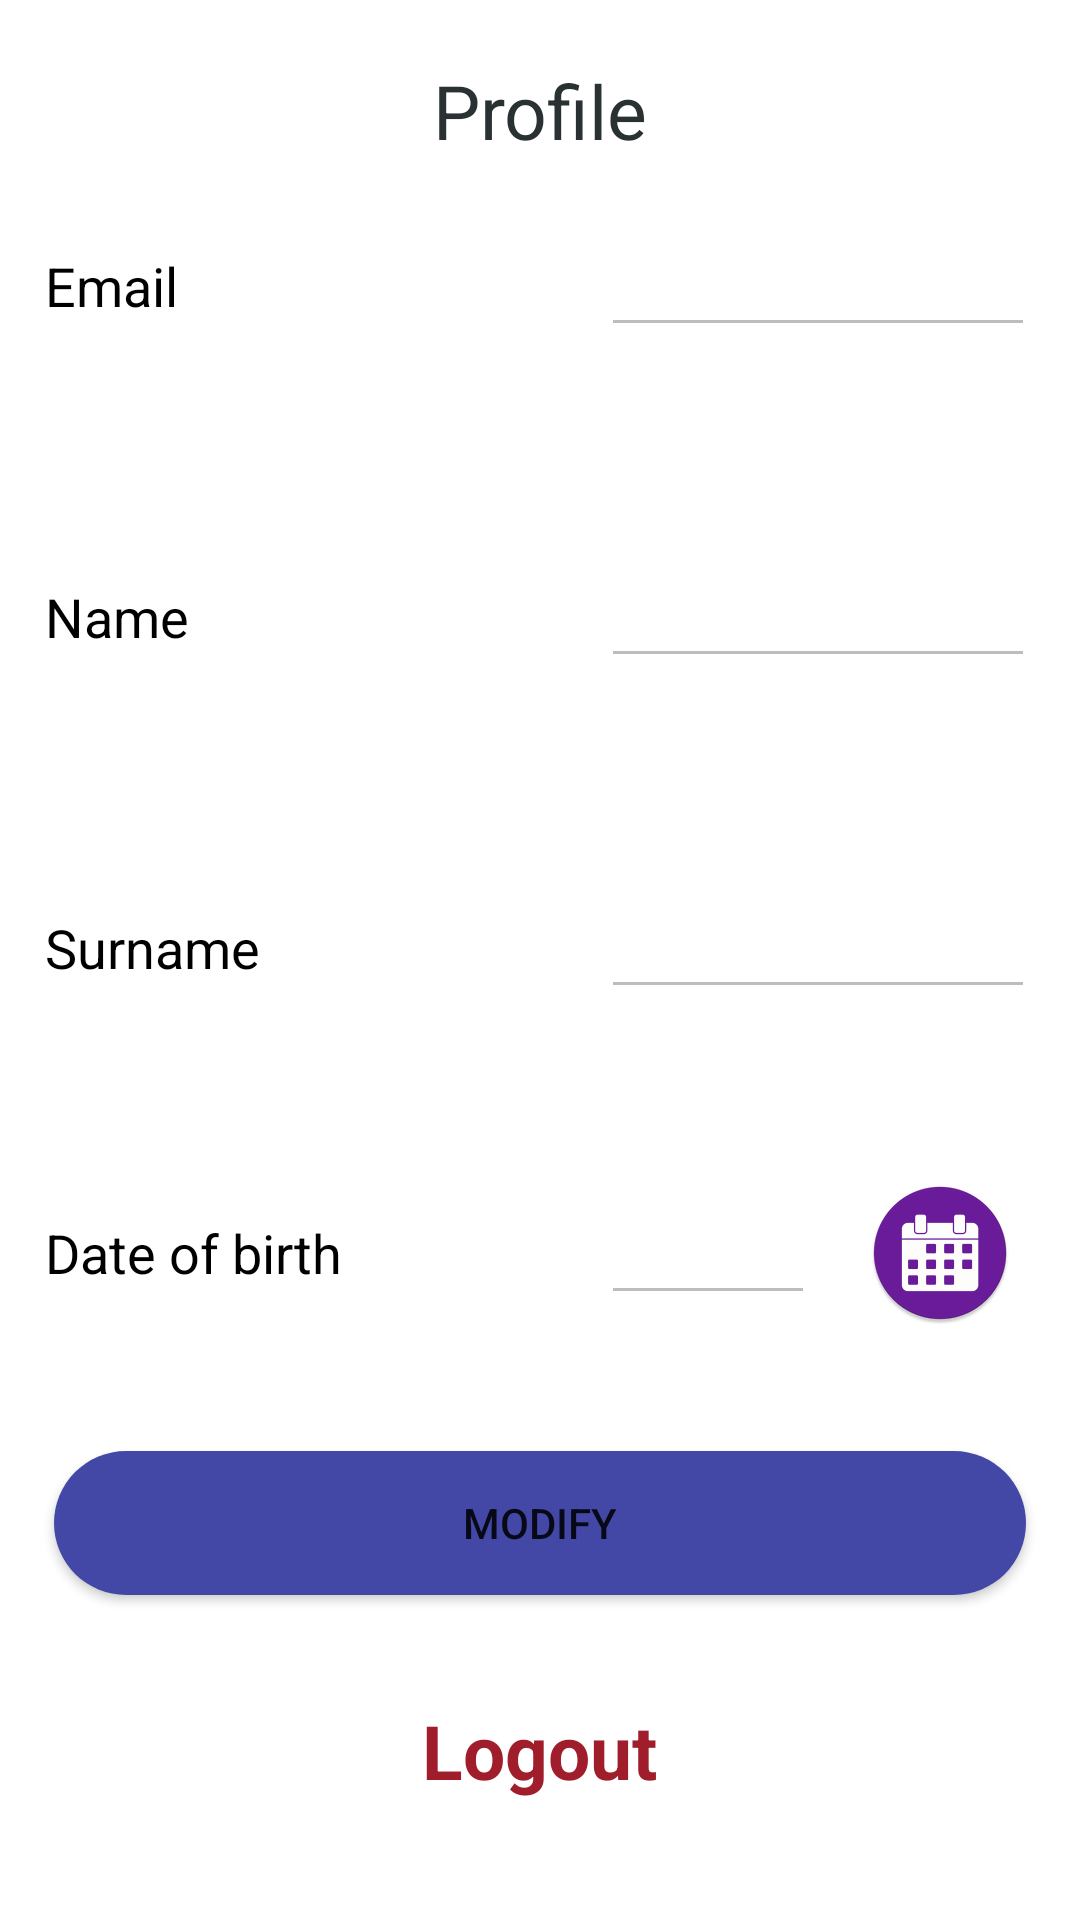

The Android layout XML behind this screen, and the referenced resources:
<!-- AndroidManifest.xml: application theme Theme.TourExperience -->
<!-- res/layout/activity_profile.xml -->
<?xml version="1.0" encoding="utf-8"?>
<androidx.constraintlayout.widget.ConstraintLayout xmlns:android="http://schemas.android.com/apk/res/android"
    xmlns:app="http://schemas.android.com/apk/res-auto"
    xmlns:tools="http://schemas.android.com/tools"
    android:layout_width="match_parent"
    android:layout_height="match_parent"
    tools:context=".profile.ProfileActivity">

    <TextView
        style="@style/heading_text_style"
        android:layout_width="wrap_content"
        android:layout_height="wrap_content"
        android:text="@string/profile"
        app:layout_constraintEnd_toEndOf="parent"
        app:layout_constraintStart_toStartOf="parent"
        app:layout_constraintTop_toTopOf="parent" />

    <TableLayout
        android:id="@+id/tableLayoutProfileActivity"
        android:layout_width="match_parent"
        android:layout_height="match_parent"
        android:layout_marginHorizontal="10dp"
        android:layout_marginVertical="10dp"
        android:layout_marginTop="50dp"
        android:paddingTop="25dp"
        android:translationY="5dp"
        tools:layout_editor_absoluteX="1dp"
        tools:layout_editor_absoluteY="1dp">

        <TableRow
            android:layout_width="match_parent"
            android:layout_height="match_parent"
            android:layout_marginTop="2dp"
            android:layout_marginBottom="2dp"
            android:layout_weight="1.0"
            android:clipChildren="true"
            android:gravity="center">

            <TextView
                android:id="@+id/labelEmail"
                android:layout_width="match_parent"
                android:layout_height="wrap_content"
                android:layout_marginLeft="5dp"
                android:layout_marginRight="5dp"
                android:layout_weight="1"
                android:text="@string/emailLabelProfile"
                android:textColor="@color/black"
                android:textSize="18dp" />

            <EditText
                android:id="@+id/editFieldEmail"
                android:layout_width="wrap_content"
                android:layout_height="wrap_content"
                android:layout_marginLeft="5dp"
                android:layout_marginRight="5dp"
                android:layout_weight="1"
                android:enabled="false"
                android:inputType="textEmailAddress"
                android:textColor="@color/black"
                android:textSize="18dp" />

        </TableRow>

        <TableRow
            android:layout_width="match_parent"
            android:layout_height="match_parent"
            android:layout_marginTop="2dp"
            android:layout_marginBottom="2dp"
            android:layout_weight="1.0"
            android:clipChildren="true"
            android:gravity="center"
            android:textColor="@color/black">

            <TextView
                android:id="@+id/labelName"
                android:layout_width="match_parent"
                android:layout_height="wrap_content"
                android:layout_marginLeft="5dp"
                android:layout_marginRight="5dp"
                android:layout_weight="1"
                android:text="@string/nameLabelProfile"
                android:textColor="@color/black"
                android:textSize="18dp" />

            <EditText
                android:id="@+id/editFieldName"
                android:layout_width="wrap_content"
                android:layout_height="wrap_content"
                android:layout_marginLeft="5dp"
                android:layout_marginRight="5dp"
                android:layout_weight="1"
                android:enabled="false"
                android:inputType="textPersonName"
                android:textColor="@color/black"
                android:textSize="18dp" />

        </TableRow>

        <TableRow
            android:layout_width="match_parent"
            android:layout_height="match_parent"
            android:layout_marginTop="2dp"
            android:layout_marginBottom="2dp"
            android:layout_weight="1.0"
            android:clipChildren="true"
            android:gravity="center">

            <TextView
                android:id="@+id/labelSurname"
                android:layout_width="match_parent"
                android:layout_height="wrap_content"
                android:layout_marginLeft="5dp"
                android:layout_marginRight="5dp"
                android:layout_weight="1"
                android:text="@string/surnameLabelProfile"
                android:textColor="@color/black"
                android:textSize="18dp" />

            <EditText
                android:id="@+id/editFieldSurname"
                android:layout_width="wrap_content"
                android:layout_height="wrap_content"
                android:layout_marginLeft="5dp"
                android:layout_marginRight="5dp"
                android:layout_weight="1"
                android:enabled="false"
                android:inputType="textPersonName"
                android:textColor="@color/black"
                android:textSize="18dp" />

        </TableRow>

        <TableRow
            android:layout_width="match_parent"
            android:layout_height="match_parent"
            android:layout_marginTop="2dp"
            android:layout_marginBottom="2dp"
            android:layout_weight="1.0"
            android:clipChildren="true"
            android:gravity="center">

            <TextView
                android:id="@+id/labelBirth"
                android:layout_width="match_parent"
                android:layout_height="wrap_content"
                android:layout_marginLeft="5dp"
                android:layout_marginRight="5dp"
                android:layout_weight="1"
                android:text="@string/birthLabelProfile"
                android:textColor="@color/black"
                android:textSize="18dp" />

            <LinearLayout
                android:layout_width="match_parent"
                android:layout_height="match_parent"
                android:layout_weight="1"
                android:gravity="center"
                android:orientation="horizontal">

                <EditText
                    android:id="@+id/editFieldBirth"
                    android:layout_width="wrap_content"
                    android:layout_height="wrap_content"
                    android:layout_marginLeft="5dp"
                    android:layout_marginRight="5dp"
                    android:layout_weight="2"
                    android:enabled="false"
                    android:inputType="date"
                    android:textColor="@color/black"
                    android:textSize="18dp" />

                <ImageView
                    android:id="@+id/profileDataPickerBtn"
                    android:layout_width="wrap_content"
                    android:layout_height="wrap_content"
                    android:layout_weight="1"
                    app:srcCompat="@drawable/calendar" />

            </LinearLayout>

        </TableRow>

        <TableRow
            android:layout_width="match_parent"
            android:layout_height="match_parent"
            android:layout_marginTop="2dp"
            android:layout_marginBottom="2dp"
            android:layout_weight="1.0"
            android:clipChildren="true"
            android:gravity="center">


            <LinearLayout
                android:layout_width="match_parent"
                android:layout_height="match_parent"
                android:layout_weight="1"
                android:gravity="center"
                android:orientation="vertical">

                <Button
                    android:id="@+id/btnModify"
                    android:layout_width="match_parent"
                    android:layout_height="wrap_content"
                    android:layout_marginLeft="8dp"
                    android:layout_marginRight="8dp"
                    android:background="@drawable/button_shape"
                    android:text="@string/modifyProfile"
                    android:translationY="-15dp" />

                <LinearLayout
                    android:layout_width="wrap_content"
                    android:layout_height="wrap_content"
                    android:layout_gravity="center_horizontal">

                    <TextView
                        android:id="@+id/btnLogout"
                        android:layout_width="wrap_content"
                        android:layout_height="wrap_content"
                        android:layout_marginLeft="8dp"
                        android:layout_marginTop="20dp"
                        android:layout_marginRight="8dp"
                        android:layout_weight="1"
                        android:text="@string/logout"
                        android:textAlignment="textStart"
                        android:textColor="@color/main_red"
                        android:textSize="25dp"
                        android:textStyle="bold" />
                </LinearLayout>

            </LinearLayout>
        </TableRow>
    </TableLayout>

</androidx.constraintlayout.widget.ConstraintLayout>
<!-- resources referenced by this layout -->
<resources>
  <color name="black">#FF000000</color>
  <color name="main_red">#FFA01E2B</color>
  <!-- drawable button_shape (drawable) -->
  <?xml version="1.0" encoding="utf-8"?>
  <shape xmlns:android="http://schemas.android.com/apk/res/android"
      android:shape="rectangle">
      <corners android:radius="@dimen/button_corner_width"/>
      <solid android:color="@color/main_blue"/>
  
  </shape>
  <!-- drawable calendar: png bitmap (drawable-hdpi, 3684 bytes) -->
  <string name="birthLabelProfile">Date of birth</string>
  <string name="emailLabelProfile">Email</string>
  <string name="logout" translatable="false">Logout</string>
  <string name="modifyProfile">Modify</string>
  <string name="nameLabelProfile">Name</string>
  <string name="profile">Profile</string>
  <string name="surnameLabelProfile">Surname</string>
  <style name="heading_text_style" parent="Widget.AppCompat.TextView">
          <item name="android:textSize">25sp</item>
          <item name="android:layout_marginTop">20dp</item>
          <item name="android:textColor">@color/heading_gray</item>
          <item name="android:textAlignment">center</item>
      </style>
  <style name="Theme.TourExperience" parent="Theme.MaterialComponents.Light.DarkActionBar">
          <item name="android:forceDarkAllowed" tools:targetApi="q">false</item>
          
          <item name="colorPrimary">@color/main_blue</item>
          <item name="colorPrimaryVariant">@color/main_blue_variant</item>
          <item name="colorOnPrimary">@color/white</item>
          
          <item name="colorSecondary">@color/secondary_purple</item>
          <item name="colorSecondaryVariant">@color/teal_700</item>
          <item name="colorOnSecondary">@color/white</item>
  
          
          <item name="android:statusBarColor" tools:targetApi="l">?attr/colorPrimaryVariant</item>
      </style>
  <dimen name="button_corner_width">30dp</dimen>
  <color name="main_blue">#FF4348A7</color>
  <color name="heading_gray">#293133</color>
  <color name="main_blue_variant">#002176</color>
  <color name="white">#FFFFFFFF</color>
  <color name="secondary_purple">#FF784BA6</color>
  <color name="teal_700">#FF018786</color>
</resources>
